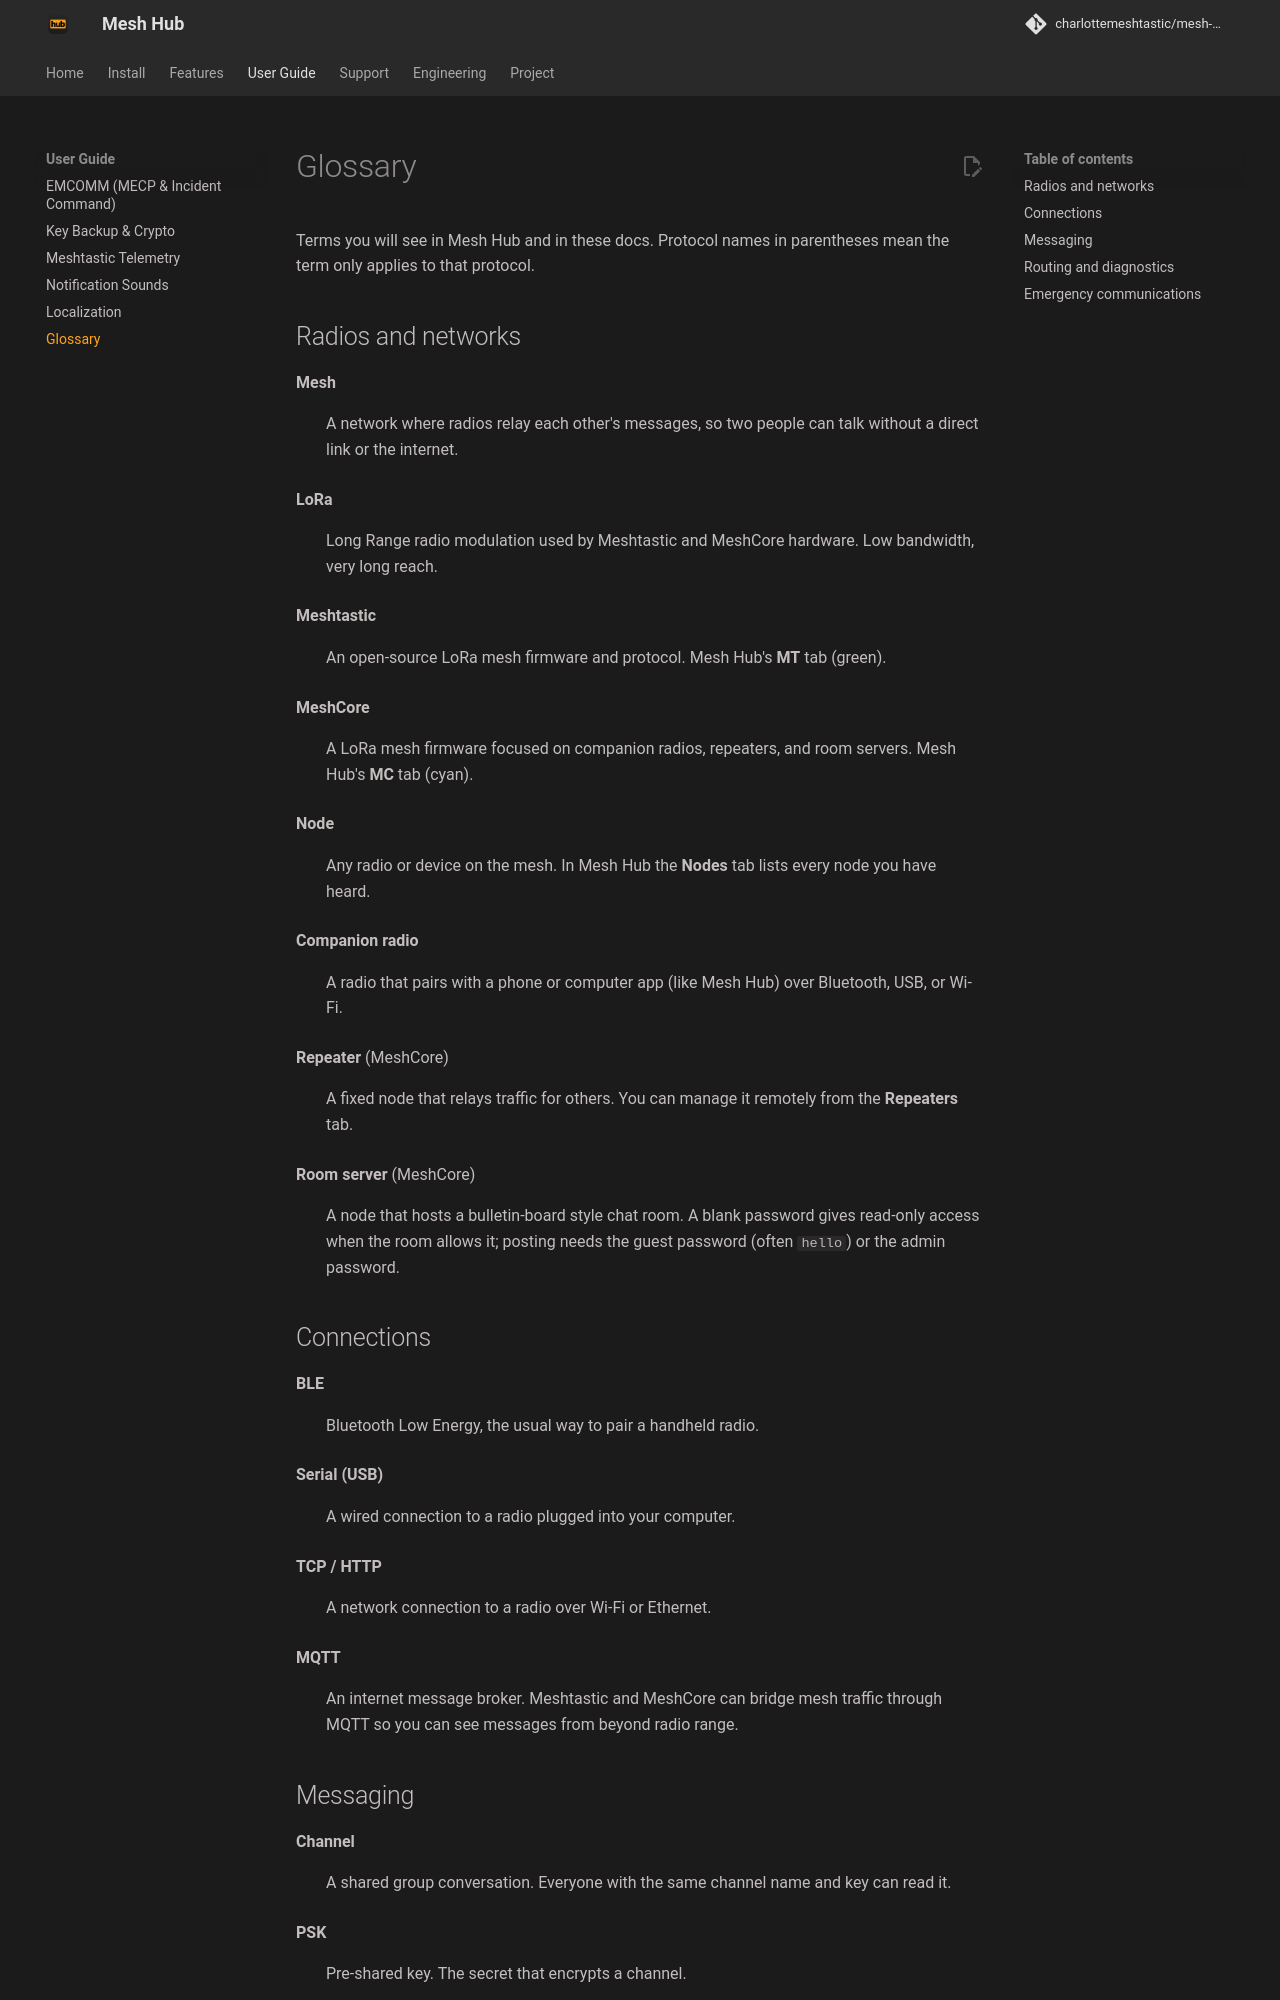

repository: charlottemeshtastic/mesh-client · page: glossary/index.html · generator: mkdocs

# Glossary

Terms you will see in Mesh Hub and in these docs. Protocol names in parentheses mean the term only applies to that protocol.

## Radios and networks

**Mesh**
: A network where radios relay each other's messages, so two people can talk without a direct link or the internet.

**LoRa**
: Long Range radio modulation used by Meshtastic and MeshCore hardware. Low bandwidth, very long reach.

**Meshtastic**
: An open-source LoRa mesh firmware and protocol. Mesh Hub's **MT** tab (green).

**MeshCore**
: A LoRa mesh firmware focused on companion radios, repeaters, and room servers. Mesh Hub's **MC** tab (cyan).

**Node**
: Any radio or device on the mesh. In Mesh Hub the **Nodes** tab lists every node you have heard.

**Companion radio**
: A radio that pairs with a phone or computer app (like Mesh Hub) over Bluetooth, USB, or Wi-Fi.

**Repeater** (MeshCore)
: A fixed node that relays traffic for others. You can manage it remotely from the **Repeaters** tab.

**Room server** (MeshCore)
: A node that hosts a bulletin-board style chat room. A blank password gives read-only access when the room allows it; posting needs the guest password (often `hello`) or the admin password.

## Connections

**BLE**
: Bluetooth Low Energy, the usual way to pair a handheld radio.

**Serial (USB)**
: A wired connection to a radio plugged into your computer.

**TCP / HTTP**
: A network connection to a radio over Wi-Fi or Ethernet.

**MQTT**
: An internet message broker. Meshtastic and MeshCore can bridge mesh traffic through MQTT so you can see messages from beyond radio range.
